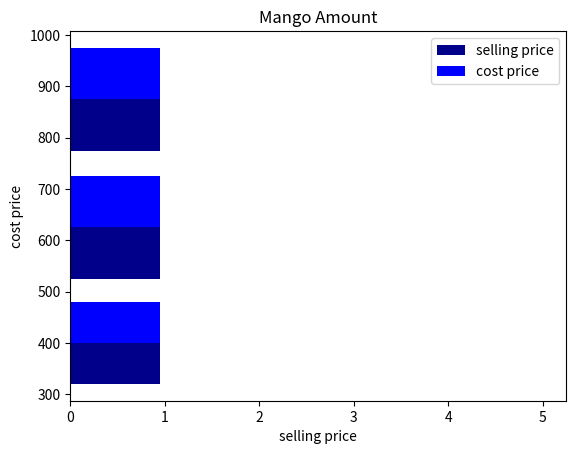

Write Python code to recreate this figure.
import matplotlib.pyplot as plt

selling_price_mango=[515,700,892,421,389,654,741,910,805,345,479,789,623]
cost_price_mango = [256,475,961,654,378,845,216,856,719,523,413,352,851]

type= [selling_price_mango, cost_price_mango ]
colors=['darkblue','blue']
label=['selling price', 'cost price']
bins = [300,500,750,1000]
plt.xlabel('selling price')
plt.ylabel("cost price")
#amount range
#300-500 = low
#500-750 = moderate
#above 750 = high

plt.hist(type , bins = bins , width=0.95, color = colors,
         label = label, orientation="horizontal")

plt.title("Mango Amount")
plt.legend()
plt.show()
